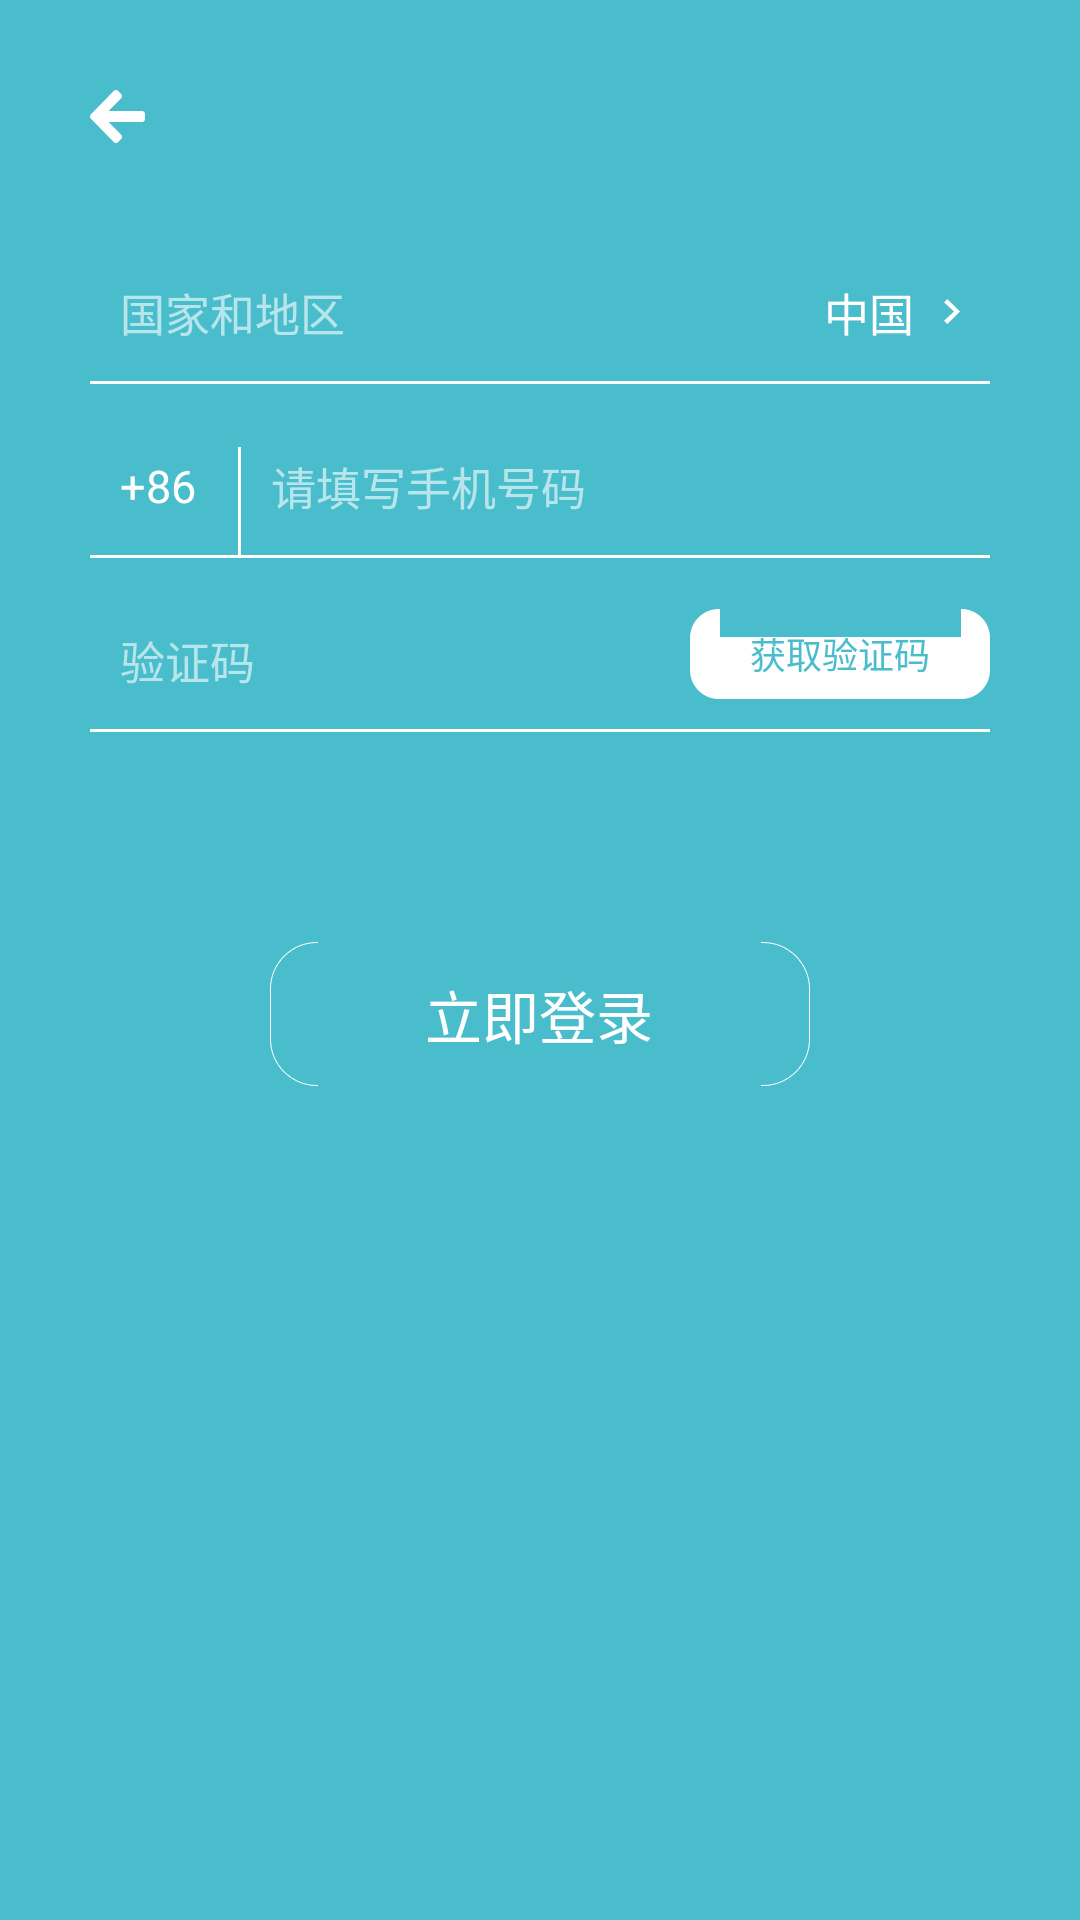

The Android layout XML behind this screen, and the referenced resources:
<!-- AndroidManifest.xml: application theme AppTheme -->
<!-- res/layout/activity_login_verify.xml -->
<?xml version="1.0" encoding="utf-8"?>
<RelativeLayout xmlns:android="http://schemas.android.com/apk/res/android"
    android:layout_width="fill_parent"
    android:layout_height="fill_parent">

    <LinearLayout
        android:layout_width="fill_parent"
        android:layout_height="fill_parent"
        android:background="@color/color_bread_blue"
        android:orientation="vertical"
        android:paddingLeft="30.0dip"
        android:paddingRight="30.0dip"
        android:paddingTop="70.0dip">

        <RelativeLayout
            android:layout_width="fill_parent"
            android:layout_height="57.0dip"
            android:orientation="horizontal">

            <TextView
                android:layout_width="wrap_content"
                android:layout_height="wrap_content"
                android:layout_centerVertical="true"
                android:layout_marginLeft="10.0dip"
                android:layout_marginRight="10.0dip"
                android:background="@null"
                android:paddingTop="11.0dip"
                android:text="@string/country_and_area_hint"
                android:textColor="@color/color_99ffffff"
                android:textSize="15.0sp" />

            <TextView
                android:id="@+id/tv_verify_login_country"
                android:layout_width="wrap_content"
                android:layout_height="fill_parent"
                android:layout_centerVertical="true"
                android:layout_toLeftOf="@id/iv_country_arrow"
                android:gravity="center"
                android:paddingLeft="10.0dip"
                android:paddingRight="10.0dip"
                android:paddingTop="11.0dip"
                android:text="@string/china"
                android:textColor="@android:color/white"
                android:textSize="15.0sp" />

            <ImageView
                android:id="@id/iv_country_arrow"
                android:layout_width="wrap_content"
                android:layout_height="wrap_content"
                android:layout_alignParentRight="true"
                android:layout_centerVertical="true"
                android:layout_marginRight="10.0dip"
                android:paddingTop="11.0dip"
                android:src="@drawable/country_arrow" />
        </RelativeLayout>

        <View
            android:layout_width="fill_parent"
            android:layout_height="1.0dip"
            android:background="#ffffffff" />

        <RelativeLayout
            android:layout_width="fill_parent"
            android:layout_height="57.0dip">

            <TextView
                android:id="@id/tv_country_phonenum"
                android:layout_width="wrap_content"
                android:layout_height="fill_parent"
                android:gravity="center_vertical"
                android:paddingLeft="10.0dip"
                android:paddingRight="14.0dip"
                android:paddingTop="11.0dip"
                android:text="@string/china_phone_num"
                android:textColor="#ffffffff"
                android:textSize="15.0sp" />

            <View
                android:id="@id/v_phone_divider"
                android:layout_width="1.0dip"
                android:layout_height="fill_parent"
                android:layout_marginTop="21.0dip"
                android:layout_toRightOf="@id/tv_country_phonenum"
                android:background="#ffffffff" />

            <EditText
                android:id="@id/et_phone_num"
                android:layout_width="fill_parent"
                android:layout_height="fill_parent"
                android:layout_centerVertical="true"
                android:layout_marginLeft="10.0dip"
                android:layout_marginRight="25.0dip"
                android:layout_toRightOf="@id/v_phone_divider"
                android:background="@null"
                android:gravity="center|left"
                android:hint="@string/phone_numb_hint"
                android:inputType="phone"
                android:maxLength="50"
                android:paddingTop="11.0dip"
                android:singleLine="true"
                android:textColor="#ffffffff"
                android:textColorHint="@color/color_99ffffff"
                android:textSize="15.0sp" />
        </RelativeLayout>

        <View
            android:layout_width="fill_parent"
            android:layout_height="1.0dip"
            android:background="#ffffffff" />

        <RelativeLayout
            android:id="@id/rl_regist_msgpin"
            android:layout_width="fill_parent"
            android:layout_height="57.0dip">

            <EditText
                android:id="@id/et_msg_pin"
                android:layout_width="fill_parent"
                android:layout_height="fill_parent"
                android:layout_centerVertical="true"
                android:layout_marginLeft="10.0dip"
                android:layout_marginRight="25.0dip"
                android:layout_toLeftOf="@id/btn_get_msgpin"
                android:background="@null"
                android:gravity="center|left"
                android:hint="@string/input_verify_code"
                android:inputType="number"
                android:maxLength="6"
                android:paddingTop="11.0dip"
                android:singleLine="true"
                android:textColor="#ffffffff"
                android:textColorHint="@color/color_99ffffff"
                android:textSize="15.0sp" />

            <Button
                android:id="@+id/btn_get_verify_code"
                android:layout_width="100.0dip"
                android:layout_height="30.0dip"
                android:layout_alignParentBottom="true"
                android:layout_alignParentRight="true"
                android:layout_marginBottom="10.0dip"
                android:background="@drawable/btn_message_pin"
                android:gravity="center"
                android:text="@string/get_message_pin"
                android:textColor="@drawable/btn_msgpin_text_selector"
                android:textSize="12.0sp" />

            <TextView
                android:id="@+id/tv_verify_login_timer"
                android:layout_width="wrap_content"
                android:layout_height="fill_parent"
                android:layout_alignParentRight="true"
                android:layout_centerInParent="true"
                android:layout_marginRight="8.0dip"
                android:gravity="center"
                android:paddingTop="11.0dip"
                android:text="@string/get_mespin_timer"
                android:textColor="@color/color_99ffffff"
                android:textSize="12.0sp"
                android:visibility="gone" />
        </RelativeLayout>

        <View
            android:id="@id/v_msgpin_divider"
            android:layout_width="fill_parent"
            android:layout_height="1.0dip"
            android:background="#ffffffff" />

        <Button
            android:id="@+id/btn_verify_login"
            android:layout_width="180.0dip"
            android:layout_height="48.0dip"
            android:layout_gravity="center"
            android:layout_marginTop="70.0dip"
            android:background="@drawable/btn_regist_bg"
            android:contentDescription="@string/im_notos"
            android:text="@string/login_now"
            android:textColor="@color/white"
            android:textSize="19.0sp" />
    </LinearLayout>

    <ImageButton
        android:id="@id/ib_login_back"
        style="@style/wrap_content"
        android:background="@null"
        android:contentDescription="@string/im_button"
        android:paddingLeft="30.0dip"
        android:paddingTop="30.0dip"
        android:src="@drawable/back" />
</RelativeLayout>
<!-- resources referenced by this layout -->
<resources>
  <color name="color_99ffffff">#99ffffff</color>
  <color name="color_bread_blue">#ff4abdcc</color>
  <color name="white">#ffffffff</color>
  <!-- drawable back (drawable) -->
  <?xml version="1.0" encoding="utf-8"?>
  <selector
    xmlns:android="http://schemas.android.com/apk/res/android">
      <item android:state_pressed="true" android:drawable="@drawable/btn_back_press" />
      <item android:drawable="@drawable/btn_back" />
  </selector>
  <!-- drawable btn_message_pin (drawable) -->
  <?xml version="1.0" encoding="utf-8"?>
  <selector
    xmlns:android="http://schemas.android.com/apk/res/android">
      <item android:state_pressed="true" android:drawable="@drawable/btn_msg_pin_pressed" />
      <item android:drawable="@drawable/btn_msg_pin_normal" />
  </selector>
  <!-- drawable btn_msgpin_text_selector (drawable) -->
  <?xml version="1.0" encoding="utf-8"?>
  <selector
    xmlns:android="http://schemas.android.com/apk/res/android">
      <item android:state_pressed="true" android:color="@color/color_804abdcc" />
      <item android:state_focused="true" android:color="@color/color_804abdcc" />
      <item android:color="@color/color_4abdcc" />
  </selector>
  <!-- drawable btn_regist_bg (drawable) -->
  <?xml version="1.0" encoding="utf-8"?>
  <selector
    xmlns:android="http://schemas.android.com/apk/res/android">
      <item android:state_pressed="true" android:drawable="@drawable/btn_regist_pressed" />
      <item android:drawable="@drawable/btn_regist_normal" />
  </selector>
  <!-- drawable country_arrow: png bitmap (drawable-xxhdpi-v4, 337 bytes) -->
  <string name="china">中国</string>
  <string name="china_phone_num">+86</string>
  <string name="country_and_area_hint">国家和地区</string>
  <string name="get_mespin_timer">%s秒后可以重发</string>
  <string name="get_message_pin">获取验证码</string>
  <string name="im_button">按钮</string>
  <string name="im_notos">相片</string>
  <string name="input_verify_code">验证码</string>
  <string name="login_now">立即登录</string>
  <string name="phone_numb_hint">请填写手机号码</string>
  <style name="wrap_content">
          <item name="android:layout_width">wrap_content</item>
          <item name="android:layout_height">wrap_content</item>
      </style>
  <style name="AppTheme" parent="AppTheme.Base">
  
          
          <item name="colorPrimaryDark">@color/colormain</item>
          
          <item name="colorPrimary">@color/colormain</item>
          
          <item name="drawerArrowStyle">@style/AppTheme.DrawerArrowToggle</item>
      </style>
  <!-- drawable btn_back_press: png bitmap (drawable-xhdpi-v4, 332 bytes) -->
  <!-- drawable btn_back: png bitmap (drawable-xhdpi-v4, 393 bytes) -->
  <color name="color_804abdcc">#804abdcc</color>
  <color name="color_4abdcc">#ff4abdcc</color>
  <style name="AppTheme.Base" parent="Theme.AppCompat.Light.NoActionBar">
          
      </style>
  <color name="colormain">#ff58c9d8</color>
  <style name="AppTheme.DrawerArrowToggle" parent="Base.Widget.AppCompat.DrawerArrowToggle">
          <item name="color">@android:color/white</item>
      </style>
</resources>
